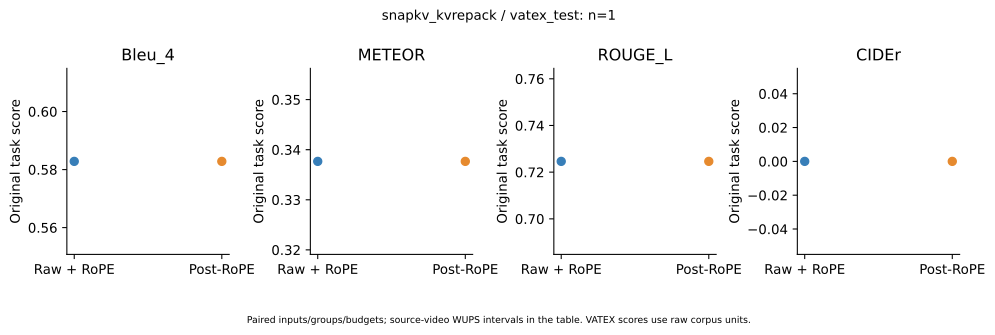

Values plotted in this chart, from the file beside it:
metric, raw_reapply, post_rope, raw_minus_post, ci95_low, ci95_high
Bleu_4, 0.5828, 0.5828, 0.0, , 
METEOR, 0.3377, 0.3377, 0.0, , 
ROUGE_L, 0.7246, 0.7246, 0.0, , 
CIDEr, 0.0, 0.0, 0.0, , 
